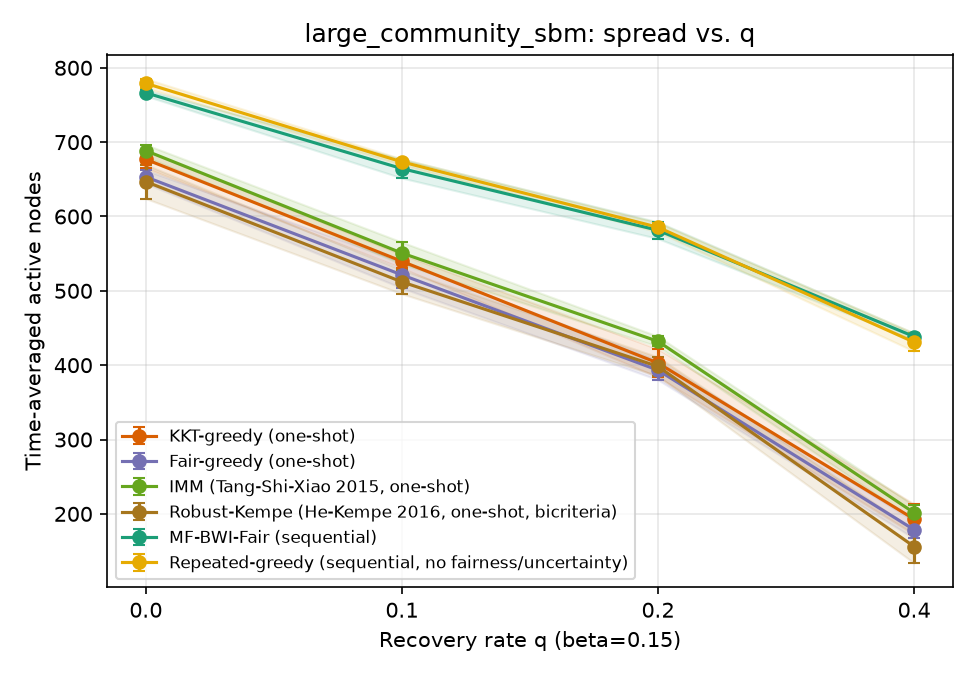

The table this chart was drawn from, first rows:
sweep, param, algorithm, trial, time_avg_spread, min_group_reach, runtime_s, n_seeds, round0_cost, group0_reach, group1_reach, group2_reach, group3_reach, group4_reach, group5_reach
q, 0.0, kkt_greedy, 0, 667.1, 0.4996, 0.216, 40, 200, 0.6998, 0.6847, 0.554, 0.5075, 0.4996, 0.5626
q, 0.0, fair_greedy, 0, 644.2, 0.4756, 0.2091, 40, 200, 0.67, 0.6408, 0.5833, 0.5532, 0.4756, 0.5083
q, 0.0, imm, 0, 690.2, 0.4821, 0.2266, 40, 200, 0.7305, 0.683, 0.6272, 0.4956, 0.4821, 0.5926
q, 0.0, robust_kempe, 0, 666.2, 0.5028, 0.2153, 32, 160, 0.717, 0.6602, 0.5797, 0.5028, 0.5085, 0.5321
q, 0.0, mf_bwi_fair, 0, 769.3, 0.662, 3.328, , , 0.7841, 0.7072, 0.6935, 0.7024, 0.662, 0.685
q, 0.0, repeated_greedy, 0, 775.4, 0.6071, 239.9, , , 0.8029, 0.7417, 0.7034, 0.6071, 0.6479, 0.6698
q, 0.1, kkt_greedy, 0, 528.3, 0.2996, 0.1757, 40, 200, 0.6073, 0.5356, 0.4449, 0.3544, 0.2996, 0.4081
q, 0.1, fair_greedy, 0, 525.2, 0.3628, 0.1664, 40, 200, 0.5673, 0.5451, 0.4633, 0.406, 0.3628, 0.375
q, 0.1, imm, 0, 536.3, 0.2859, 0.1762, 40, 200, 0.5936, 0.5484, 0.4717, 0.3921, 0.2859, 0.4271
q, 0.1, robust_kempe, 0, 516.3, 0.2974, 0.1725, 32, 160, 0.5822, 0.5315, 0.4578, 0.3385, 0.2974, 0.3857
q, 0.1, mf_bwi_fair, 0, 668.6, 0.5925, 3.28, , , 0.6564, 0.619, 0.6118, 0.5925, 0.6081, 0.6281
q, 0.1, repeated_greedy, 0, 674.9, 0.4956, 213.8, , , 0.7368, 0.6593, 0.5795, 0.4956, 0.5188, 0.5483
q, 0.2, kkt_greedy, 0, 431.8, 0.2599, 0.15, 40, 200, 0.5252, 0.4519, 0.3266, 0.2599, 0.2662, 0.2857
q, 0.2, fair_greedy, 0, 392.5, 0.231, 0.1414, 40, 200, 0.4502, 0.4331, 0.2964, 0.231, 0.2594, 0.2738
q, 0.2, imm, 0, 429.3, 0.2194, 0.1492, 40, 200, 0.5049, 0.459, 0.3363, 0.2194, 0.2821, 0.306
q, 0.2, robust_kempe, 0, 406.6, 0.2406, 0.1417, 32, 160, 0.492, 0.416, 0.3129, 0.244, 0.2406, 0.2938
q, 0.2, mf_bwi_fair, 0, 587.5, 0.5371, 2.838, , , 0.568, 0.5496, 0.5371, 0.5385, 0.5402, 0.5481
q, 0.2, repeated_greedy, 0, 589.4, 0.3936, 184.1, , , 0.6749, 0.5668, 0.5074, 0.4563, 0.3936, 0.4398
q, 0.4, kkt_greedy, 0, 187.7, 0.07937, 0.08403, 40, 200, 0.2946, 0.1585, 0.09852, 0.07937, 0.08889, 0.1264
q, 0.4, fair_greedy, 0, 195.1, 0.1016, 0.08763, 40, 200, 0.2594, 0.2016, 0.1289, 0.1016, 0.1026, 0.1229
q, 0.4, imm, 0, 194.9, 0.07857, 0.08473, 40, 200, 0.2858, 0.1914, 0.1245, 0.07857, 0.08632, 0.1071
q, 0.4, robust_kempe, 0, 135.7, 0.04603, 0.0681, 32, 160, 0.1934, 0.1322, 0.07152, 0.04603, 0.04744, 0.1186
q, 0.4, mf_bwi_fair, 0, 444.9, 0.4055, 2.794, , , 0.4205, 0.4144, 0.4055, 0.4325, 0.4201, 0.4212
q, 0.4, repeated_greedy, 0, 449.0, 0.2487, 141.4, , , 0.5541, 0.4302, 0.3688, 0.319, 0.2487, 0.3098
q, 0.0, kkt_greedy, 1, 692.1, 0.4744, 0.2365, 40, 200, 0.7606, 0.6876, 0.5871, 0.4968, 0.4744, 0.5748
q, 0.0, fair_greedy, 1, 666.7, 0.4861, 0.2074, 40, 200, 0.7001, 0.6533, 0.5848, 0.4861, 0.5115, 0.5919
q, 0.0, imm, 1, 682.1, 0.4488, 0.217, 40, 200, 0.7443, 0.6998, 0.5534, 0.4488, 0.4859, 0.5783
q, 0.0, robust_kempe, 1, 621.9, 0.4282, 0.1914, 30, 150, 0.6669, 0.6372, 0.5105, 0.5226, 0.4282, 0.4902
q, 0.0, mf_bwi_fair, 1, 757.5, 0.6599, 3.437, , , 0.7601, 0.7055, 0.6884, 0.6599, 0.6628, 0.6914
q, 0.0, repeated_greedy, 1, 780, 0.6094, 243.4, , , 0.8109, 0.7504, 0.707, 0.6603, 0.6094, 0.6526
q, 0.1, kkt_greedy, 1, 537.9, 0.2966, 0.1756, 40, 200, 0.6122, 0.5815, 0.4352, 0.3607, 0.2966, 0.3838
q, 0.1, fair_greedy, 1, 515.6, 0.2766, 0.1698, 40, 200, 0.5712, 0.5326, 0.4707, 0.2766, 0.3124, 0.419
q, 0.1, imm, 1, 559, 0.3128, 0.1812, 40, 200, 0.6361, 0.5992, 0.4508, 0.3659, 0.3128, 0.4143
q, 0.1, robust_kempe, 1, 527.7, 0.3325, 0.1778, 30, 150, 0.6165, 0.5463, 0.3926, 0.3698, 0.3325, 0.3931
q, 0.1, mf_bwi_fair, 1, 667.3, 0.5944, 3.066, , , 0.6582, 0.6162, 0.6118, 0.5944, 0.6094, 0.6176
q, 0.1, repeated_greedy, 1, 674.1, 0.4526, 214.7, , , 0.7426, 0.6736, 0.5515, 0.5151, 0.4526, 0.5581
q, 0.2, kkt_greedy, 1, 403, 0.1909, 0.1372, 40, 200, 0.4932, 0.4478, 0.2996, 0.1909, 0.2321, 0.2543
q, 0.2, fair_greedy, 1, 396.1, 0.2077, 0.1355, 40, 200, 0.4746, 0.4002, 0.3217, 0.2377, 0.2077, 0.3026
q, 0.2, imm, 1, 425.6, 0.2218, 0.1431, 40, 200, 0.5048, 0.4615, 0.3105, 0.2492, 0.2218, 0.3202
q, 0.2, robust_kempe, 1, 384.9, 0.1953, 0.1358, 30, 150, 0.5081, 0.3731, 0.2797, 0.2139, 0.1953, 0.266
q, 0.2, mf_bwi_fair, 1, 567.0, 0.5179, 2.861, , , 0.544, 0.5239, 0.5285, 0.5353, 0.5179, 0.5324
q, 0.2, repeated_greedy, 1, 589.5, 0.3944, 199.7, , , 0.6486, 0.5855, 0.5146, 0.4032, 0.3944, 0.4895
q, 0.4, kkt_greedy, 1, 196.6, 0.06154, 0.09029, 40, 200, 0.2769, 0.2219, 0.1093, 0.09048, 0.06154, 0.1036
q, 0.4, fair_greedy, 1, 189.2, 0.07906, 0.08732, 40, 200, 0.2712, 0.191, 0.09599, 0.1115, 0.07906, 0.1176
q, 0.4, imm, 1, 211.1, 0.0641, 0.09979, 40, 200, 0.2968, 0.2264, 0.1382, 0.08373, 0.0641, 0.1214
q, 0.4, robust_kempe, 1, 160.8, 0.07778, 0.07847, 30, 150, 0.2422, 0.1565, 0.08629, 0.07897, 0.07778, 0.08214
q, 0.4, mf_bwi_fair, 1, 443.3, 0.4076, 2.866, , , 0.4177, 0.4076, 0.4205, 0.4294, 0.415, 0.4181
q, 0.4, repeated_greedy, 1, 432.7, 0.2579, 134.1, , , 0.4997, 0.4398, 0.3869, 0.2579, 0.2889, 0.2964
q, 0.0, kkt_greedy, 2, 681.1, 0.4675, 0.2183, 40, 200, 0.7417, 0.6771, 0.5795, 0.527, 0.4675, 0.5557
q, 0.0, fair_greedy, 2, 645.4, 0.5068, 0.2073, 40, 200, 0.6692, 0.6519, 0.5544, 0.5183, 0.5068, 0.5331
q, 0.0, imm, 2, 700, 0.409, 0.2261, 40, 200, 0.737, 0.7065, 0.6335, 0.5623, 0.409, 0.5945
q, 0.0, robust_kempe, 2, 679.4, 0.4956, 0.2148, 31, 155, 0.7473, 0.6731, 0.5741, 0.4956, 0.5158, 0.5369
q, 0.0, mf_bwi_fair, 2, 766.5, 0.6808, 3.353, , , 0.7718, 0.7075, 0.6876, 0.7024, 0.6808, 0.6895
q, 0.0, repeated_greedy, 2, 774.9, 0.6298, 239.1, , , 0.8219, 0.7135, 0.6842, 0.6298, 0.6312, 0.6945
q, 0.1, kkt_greedy, 2, 553.1, 0.3436, 0.1799, 40, 200, 0.6359, 0.579, 0.447, 0.3746, 0.3436, 0.394
q, 0.1, fair_greedy, 2, 533.7, 0.3598, 0.1696, 40, 200, 0.5635, 0.5559, 0.4928, 0.4194, 0.3598, 0.3833
q, 0.1, imm, 2, 561.3, 0.3372, 0.1839, 40, 200, 0.6319, 0.5556, 0.4821, 0.3901, 0.3372, 0.4621
q, 0.1, robust_kempe, 2, 490.3, 0.2803, 0.1653, 31, 155, 0.5774, 0.4976, 0.4074, 0.3103, 0.2803, 0.3617
q, 0.1, mf_bwi_fair, 2, 667.6, 0.591, 2.814, , , 0.6562, 0.6238, 0.619, 0.6139, 0.591, 0.6002
q, 0.1, repeated_greedy, 2, 671.7, 0.4376, 211.5, , , 0.7328, 0.6555, 0.6002, 0.5155, 0.4376, 0.5524
... 84 more rows
